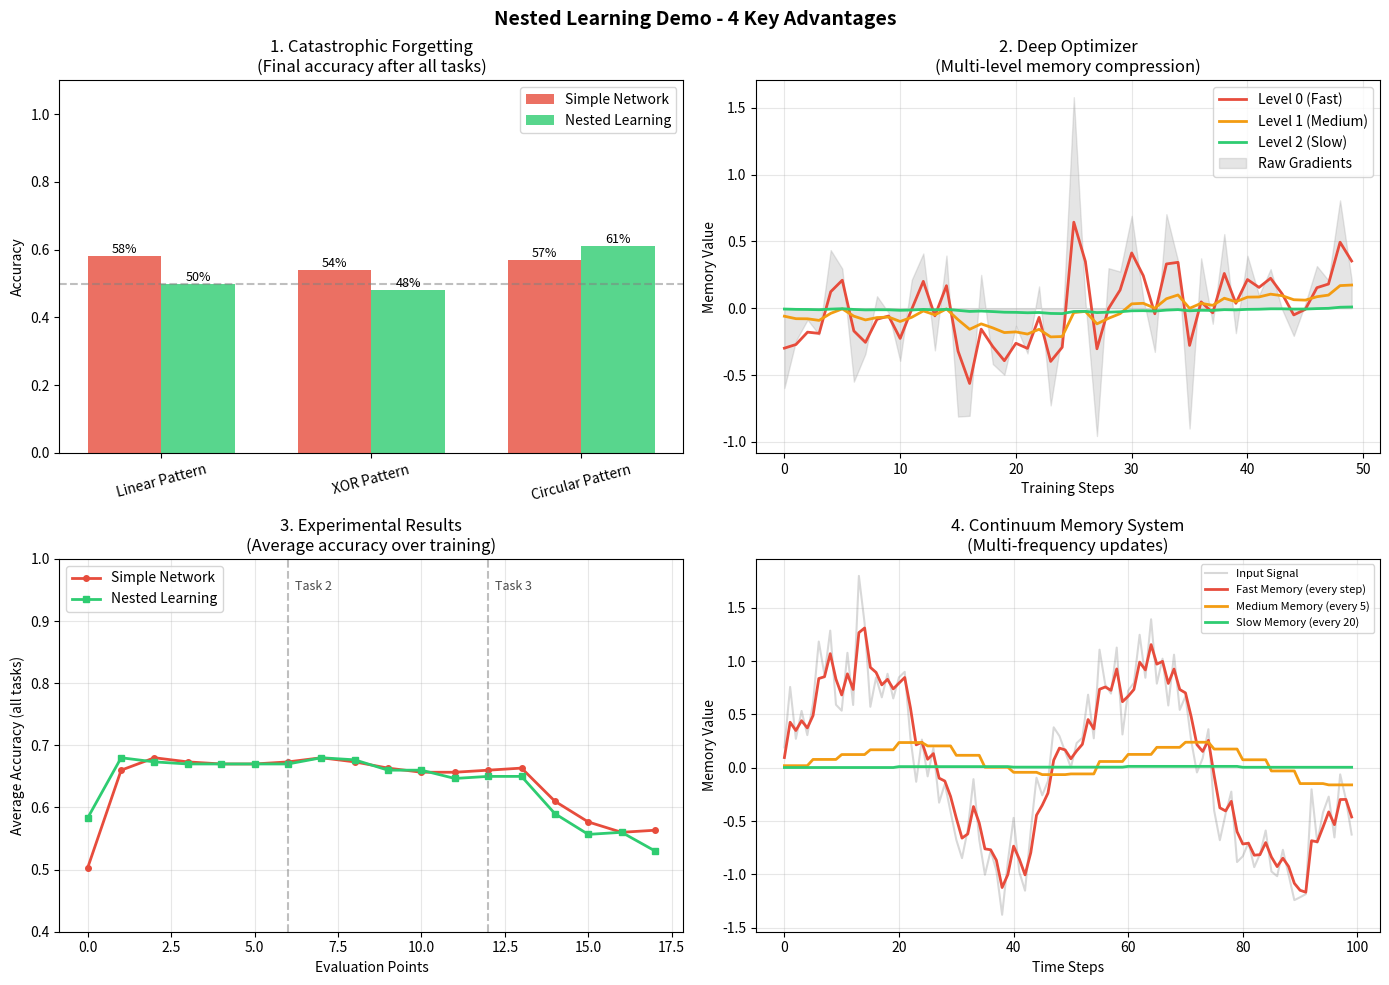

Recreate this plot in Python.
"""
Nested Learning Demo - Minh họa 4 điểm mạnh của Nested Learning
Paper: "Nested Learning: The Illusion of Deep Learning Architectures" (NeurIPS 2025)
[redacted]

4 điểm mạnh được minh họa:
1. Giải quyết Catastrophic Forgetting
2. Thống nhất Architecture và Optimization (Deep Optimizers)
3. Kết quả thực nghiệm - So sánh với baseline
4. Multi-frequency Updates (Continuum Memory System)
"""

import numpy as np
import matplotlib.pyplot as plt
from typing import List, Tuple, Dict
from dataclasses import dataclass
from abc import ABC, abstractmethod

np.random.seed(42)

# =============================================================================
# PHẦN 1: CATASTROPHIC FORGETTING DEMO
# Minh họa vấn đề quên kiến thức khi học task mới
# =============================================================================

@dataclass
class Task:
    """Đại diện cho một task học"""
    name: str
    X: np.ndarray  # Input data
    y: np.ndarray  # Target labels


def generate_task_data(task_id: int, n_samples: int = 100) -> Task:
    """Tạo dữ liệu cho mỗi task - mỗi task là một pattern khác nhau"""
    np.random.seed(task_id)

    if task_id == 0:
        # Task 0: Linear pattern (y = 2x + noise)
        X = np.random.randn(n_samples, 2)
        y = (2 * X[:, 0] + 0.5 * X[:, 1] > 0).astype(float)
        name = "Linear Pattern"
    elif task_id == 1:
        # Task 1: XOR pattern
        X = np.random.randn(n_samples, 2)
        y = ((X[:, 0] * X[:, 1]) > 0).astype(float)
        name = "XOR Pattern"
    else:
        # Task 2: Circular pattern
        X = np.random.randn(n_samples, 2)
        y = ((X[:, 0]**2 + X[:, 1]**2) < 1).astype(float)
        name = "Circular Pattern"

    return Task(name=name, X=X, y=y)


class SimpleNetwork:
    """Mạng neural đơn giản - baseline bị catastrophic forgetting"""

    def __init__(self, input_dim: int = 2, hidden_dim: int = 16):
        self.W1 = np.random.randn(input_dim, hidden_dim) * 0.1
        self.b1 = np.zeros(hidden_dim)
        self.W2 = np.random.randn(hidden_dim, 1) * 0.1
        self.b2 = np.zeros(1)

    def forward(self, X: np.ndarray) -> np.ndarray:
        self.z1 = X @ self.W1 + self.b1
        self.a1 = np.tanh(self.z1)
        self.z2 = self.a1 @ self.W2 + self.b2
        return 1 / (1 + np.exp(-self.z2))

    def backward(self, X: np.ndarray, y: np.ndarray, y_pred: np.ndarray, lr: float = 0.1):
        m = X.shape[0]

        # Output layer gradients
        dz2 = y_pred - y.reshape(-1, 1)
        dW2 = self.a1.T @ dz2 / m
        db2 = np.mean(dz2, axis=0)

        # Hidden layer gradients
        da1 = dz2 @ self.W2.T
        dz1 = da1 * (1 - self.a1**2)
        dW1 = X.T @ dz1 / m
        db1 = np.mean(dz1, axis=0)

        # Update weights
        self.W2 -= lr * dW2
        self.b2 -= lr * db2
        self.W1 -= lr * dW1
        self.b1 -= lr * db1

    def train_epoch(self, X: np.ndarray, y: np.ndarray, lr: float = 0.1):
        y_pred = self.forward(X)
        self.backward(X, y, y_pred, lr)
        return np.mean((y_pred.flatten() > 0.5) == y)

    def evaluate(self, X: np.ndarray, y: np.ndarray) -> float:
        y_pred = self.forward(X)
        return np.mean((y_pred.flatten() > 0.5) == y)


# =============================================================================
# PHẦN 2: DEEP OPTIMIZERS
# Thống nhất Architecture và Optimization thành các cấp độ tối ưu hóa
# =============================================================================

class MemoryModule:
    """
    Memory module cho Deep Optimizer
    Mô phỏng cách optimizer (như Momentum, Adam) hoạt động như memory modules
    """
    def __init__(self, shape: Tuple, decay: float = 0.9):
        self.memory = np.zeros(shape)
        self.decay = decay

    def update(self, gradient: np.ndarray) -> np.ndarray:
        """Nén gradient thông qua exponential moving average"""
        self.memory = self.decay * self.memory + (1 - self.decay) * gradient
        return self.memory


class DeepOptimizer:
    """
    Deep Optimizer - Optimizer với nhiều cấp độ memory
    Mở rộng từ SGD/Adam với deeper memory hierarchy

    Level 0: Immediate gradient (fast)
    Level 1: Short-term memory (medium)
    Level 2: Long-term memory (slow)
    """

    def __init__(self, param_shapes: List[Tuple], n_levels: int = 3):
        self.n_levels = n_levels
        self.memories = []

        # Tạo memory modules cho mỗi level với decay rate khác nhau
        decays = [0.5, 0.9, 0.99]  # Fast -> Slow
        for level in range(n_levels):
            level_memories = {
                i: MemoryModule(shape, decays[level])
                for i, shape in enumerate(param_shapes)
            }
            self.memories.append(level_memories)

    def compute_update(self, param_id: int, gradient: np.ndarray) -> np.ndarray:
        """
        Tính update từ tất cả các level memory
        Kết hợp thông tin từ nhiều time scales
        """
        updates = []
        for level in range(self.n_levels):
            mem_update = self.memories[level][param_id].update(gradient)
            # Weight theo level (deeper = stronger regularization)
            weight = 1.0 / (level + 1)
            updates.append(weight * mem_update)

        return np.sum(updates, axis=0)


# =============================================================================
# PHẦN 3: CONTINUUM MEMORY SYSTEM (CMS)
# Multi-frequency updates - bộ nhớ với tốc độ cập nhật khác nhau
# =============================================================================

class ContinuumMemoryBlock:
    """
    Một block trong Continuum Memory System
    Cập nhật với tần suất khác nhau để capture thông tin ở nhiều time scales
    """

    def __init__(self, dim: int, update_frequency: int, decay: float = 0.95):
        self.dim = dim
        self.update_frequency = update_frequency  # Cập nhật mỗi N steps
        self.decay = decay
        self.memory = np.zeros(dim)
        self.step_count = 0

    def should_update(self) -> bool:
        return self.step_count % self.update_frequency == 0

    def update(self, input_signal: np.ndarray, surprise: float = 1.0):
        """
        Cập nhật memory dựa trên surprise level
        Surprise cao = ghi nhớ mạnh hơn (như trong Titans architecture)
        """
        self.step_count += 1

        if self.should_update():
            # Surprise-modulated update
            update_strength = min(1.0, surprise)
            self.memory = (self.decay * self.memory +
                          update_strength * (1 - self.decay) * input_signal[:self.dim])

        return self.memory

    def read(self) -> np.ndarray:
        return self.memory


class ContinuumMemorySystem:
    """
    Hệ thống bộ nhớ liên tục với nhiều blocks cập nhật ở tần suất khác nhau

    - Fast blocks: Cập nhật mỗi step (short-term memory)
    - Medium blocks: Cập nhật mỗi 5 steps (working memory)
    - Slow blocks: Cập nhật mỗi 20 steps (long-term memory)
    """

    def __init__(self, dim: int):
        self.blocks = [
            ContinuumMemoryBlock(dim, update_frequency=1, decay=0.5),   # Fast
            ContinuumMemoryBlock(dim, update_frequency=5, decay=0.9),   # Medium
            ContinuumMemoryBlock(dim, update_frequency=20, decay=0.99), # Slow
        ]
        self.dim = dim

    def update(self, input_signal: np.ndarray, surprise: float = 1.0) -> np.ndarray:
        """Cập nhật tất cả blocks và trả về combined memory"""
        combined = np.zeros(self.dim)
        weights = [0.5, 0.3, 0.2]  # Weight cho mỗi block

        for block, weight in zip(self.blocks, weights):
            block.update(input_signal, surprise)
            combined += weight * block.read()

        return combined

    def get_memory_state(self) -> Dict[str, np.ndarray]:
        """Lấy trạng thái của tất cả memory blocks"""
        return {
            'fast': self.blocks[0].read(),
            'medium': self.blocks[1].read(),
            'slow': self.blocks[2].read()
        }


# =============================================================================
# PHẦN 4: NESTED LEARNING NETWORK
# Kết hợp tất cả components để giải quyết Catastrophic Forgetting
# =============================================================================

class NestedLearningNetwork:
    """
    Network với Nested Learning paradigm
    Kết hợp:
    - Deep Optimizer (multi-level optimization)
    - Continuum Memory System (multi-frequency updates)
    - Self-modifying weights (inspired by HOPE/Titans)
    """

    def __init__(self, input_dim: int = 2, hidden_dim: int = 16):
        # Network weights
        self.W1 = np.random.randn(input_dim, hidden_dim) * 0.1
        self.b1 = np.zeros(hidden_dim)
        self.W2 = np.random.randn(hidden_dim, 1) * 0.1
        self.b2 = np.zeros(1)

        # Deep Optimizer với multi-level memory
        param_shapes = [self.W1.shape, self.b1.shape, self.W2.shape, self.b2.shape]
        self.optimizer = DeepOptimizer(param_shapes, n_levels=3)

        # Continuum Memory System cho mỗi layer
        self.cms_hidden = ContinuumMemorySystem(hidden_dim)
        self.cms_output = ContinuumMemorySystem(1)

        # Task context memory (để nhớ patterns từ các tasks trước)
        self.task_memories = []

    def forward(self, X: np.ndarray) -> np.ndarray:
        # Hidden layer với CMS integration
        self.z1 = X @ self.W1 + self.b1
        self.a1 = np.tanh(self.z1)

        # Tích hợp memory từ CMS vào hidden representation
        batch_mean = np.mean(self.a1, axis=0)
        surprise = np.std(self.a1)  # Surprise = variability
        cms_memory = self.cms_hidden.update(batch_mean, surprise)

        # Modulate hidden activations với memory
        self.a1_modulated = self.a1 + 0.1 * cms_memory

        # Output layer
        self.z2 = self.a1_modulated @ self.W2 + self.b2
        output = 1 / (1 + np.exp(-self.z2))

        # Update output CMS
        self.cms_output.update(np.mean(output, axis=0, keepdims=True).flatten(), surprise)

        return output

    def backward(self, X: np.ndarray, y: np.ndarray, y_pred: np.ndarray, lr: float = 0.1):
        m = X.shape[0]

        # Compute gradients
        dz2 = y_pred - y.reshape(-1, 1)
        dW2 = self.a1_modulated.T @ dz2 / m
        db2 = np.mean(dz2, axis=0)

        da1 = dz2 @ self.W2.T
        dz1 = da1 * (1 - self.a1**2)
        dW1 = X.T @ dz1 / m
        db1 = np.mean(dz1, axis=0)

        # Sử dụng Deep Optimizer thay vì SGD đơn giản
        update_W1 = self.optimizer.compute_update(0, dW1)
        update_b1 = self.optimizer.compute_update(1, db1)
        update_W2 = self.optimizer.compute_update(2, dW2)
        update_b2 = self.optimizer.compute_update(3, db2)

        # Apply updates
        self.W2 -= lr * update_W2
        self.b2 -= lr * update_b2
        self.W1 -= lr * update_W1
        self.b1 -= lr * update_b1

    def consolidate_task(self, task: Task):
        """Lưu lại knowledge từ task hiện tại vào long-term memory"""
        # Lưu trạng thái weights và CMS
        self.task_memories.append({
            'W1': self.W1.copy(),
            'W2': self.W2.copy(),
            'cms_state': self.cms_hidden.get_memory_state()
        })

    def train_epoch(self, X: np.ndarray, y: np.ndarray, lr: float = 0.1):
        y_pred = self.forward(X)
        self.backward(X, y, y_pred, lr)
        return np.mean((y_pred.flatten() > 0.5) == y)

    def evaluate(self, X: np.ndarray, y: np.ndarray) -> float:
        y_pred = self.forward(X)
        return np.mean((y_pred.flatten() > 0.5) == y)


# =============================================================================
# PHẦN 5: EXPERIMENTS & VISUALIZATION
# =============================================================================

def run_continual_learning_experiment(n_epochs_per_task: int = 50):
    """
    Thí nghiệm so sánh Simple Network vs Nested Learning Network
    trên 3 tasks liên tiếp
    """
    # Tạo 3 tasks
    tasks = [generate_task_data(i) for i in range(3)]

    # Khởi tạo 2 networks
    simple_net = SimpleNetwork()
    nested_net = NestedLearningNetwork()

    # Lưu kết quả
    results = {
        'simple': {task.name: [] for task in tasks},
        'nested': {task.name: [] for task in tasks}
    }

    print("=" * 70)
    print("NESTED LEARNING DEMO - Continual Learning Experiment")
    print("=" * 70)

    # Training loop - học từng task
    for task_idx, task in enumerate(tasks):
        print(f"\n>>> Training on Task {task_idx + 1}: {task.name}")
        print("-" * 50)

        for epoch in range(n_epochs_per_task):
            # Train
            simple_net.train_epoch(task.X, task.y)
            nested_net.train_epoch(task.X, task.y)

            # Evaluate on ALL tasks (để track forgetting)
            if epoch % 10 == 0 or epoch == n_epochs_per_task - 1:
                for eval_task in tasks:
                    simple_acc = simple_net.evaluate(eval_task.X, eval_task.y)
                    nested_acc = nested_net.evaluate(eval_task.X, eval_task.y)

                    results['simple'][eval_task.name].append(simple_acc)
                    results['nested'][eval_task.name].append(nested_acc)

        # Consolidate knowledge sau mỗi task (Nested Learning only)
        nested_net.consolidate_task(task)

        # Print current performance
        print(f"\nAfter Task {task_idx + 1}:")
        for eval_task in tasks:
            simple_acc = simple_net.evaluate(eval_task.X, eval_task.y)
            nested_acc = nested_net.evaluate(eval_task.X, eval_task.y)
            print(f"  {eval_task.name:20s} | Simple: {simple_acc:.2%} | Nested: {nested_acc:.2%}")

    return tasks, results


def visualize_results(tasks: List[Task], results: Dict):
    """Tạo visualization so sánh kết quả"""

    fig, axes = plt.subplots(2, 2, figsize=(14, 10))
    fig.suptitle('Nested Learning Demo - 4 Key Advantages', fontsize=14, fontweight='bold')

    colors = ['#2ecc71', '#3498db', '#e74c3c']

    # Plot 1: Catastrophic Forgetting Comparison
    ax1 = axes[0, 0]
    task_names = [t.name for t in tasks]
    x = np.arange(len(task_names))
    width = 0.35

    # Final accuracy sau khi học tất cả tasks
    simple_final = [results['simple'][name][-1] for name in task_names]
    nested_final = [results['nested'][name][-1] for name in task_names]

    bars1 = ax1.bar(x - width/2, simple_final, width, label='Simple Network', color='#e74c3c', alpha=0.8)
    bars2 = ax1.bar(x + width/2, nested_final, width, label='Nested Learning', color='#2ecc71', alpha=0.8)

    ax1.set_ylabel('Accuracy')
    ax1.set_title('1. Catastrophic Forgetting\n(Final accuracy after all tasks)')
    ax1.set_xticks(x)
    ax1.set_xticklabels(task_names, rotation=15)
    ax1.legend()
    ax1.set_ylim(0, 1.1)
    ax1.axhline(y=0.5, color='gray', linestyle='--', alpha=0.5, label='Random')

    # Add value labels
    for bar in bars1:
        ax1.annotate(f'{bar.get_height():.0%}',
                    xy=(bar.get_x() + bar.get_width()/2, bar.get_height()),
                    ha='center', va='bottom', fontsize=9)
    for bar in bars2:
        ax1.annotate(f'{bar.get_height():.0%}',
                    xy=(bar.get_x() + bar.get_width()/2, bar.get_height()),
                    ha='center', va='bottom', fontsize=9)

    # Plot 2: Deep Optimizer - Multi-level Memory Visualization
    ax2 = axes[0, 1]

    # Simulate gradient flow through deep optimizer levels
    steps = 50
    gradients = np.random.randn(steps) * 0.5

    # Memory at different levels
    level0 = np.zeros(steps)
    level1 = np.zeros(steps)
    level2 = np.zeros(steps)

    m0, m1, m2 = 0, 0, 0
    for i in range(steps):
        m0 = 0.5 * m0 + 0.5 * gradients[i]   # Fast decay
        m1 = 0.9 * m1 + 0.1 * gradients[i]   # Medium decay
        m2 = 0.99 * m2 + 0.01 * gradients[i] # Slow decay
        level0[i], level1[i], level2[i] = m0, m1, m2

    ax2.plot(level0, label='Level 0 (Fast)', color='#e74c3c', linewidth=2)
    ax2.plot(level1, label='Level 1 (Medium)', color='#f39c12', linewidth=2)
    ax2.plot(level2, label='Level 2 (Slow)', color='#2ecc71', linewidth=2)
    ax2.fill_between(range(steps), gradients, alpha=0.2, color='gray', label='Raw Gradients')

    ax2.set_xlabel('Training Steps')
    ax2.set_ylabel('Memory Value')
    ax2.set_title('2. Deep Optimizer\n(Multi-level memory compression)')
    ax2.legend(loc='upper right')
    ax2.grid(True, alpha=0.3)

    # Plot 3: Performance Comparison
    ax3 = axes[1, 0]

    # Average accuracy across all tasks over time
    n_evals = len(results['simple'][tasks[0].name])
    simple_avg = np.mean([[results['simple'][t.name][i] for t in tasks] for i in range(n_evals)], axis=1)
    nested_avg = np.mean([[results['nested'][t.name][i] for t in tasks] for i in range(n_evals)], axis=1)

    ax3.plot(simple_avg, label='Simple Network', color='#e74c3c', linewidth=2, marker='o', markersize=4)
    ax3.plot(nested_avg, label='Nested Learning', color='#2ecc71', linewidth=2, marker='s', markersize=4)

    # Mark task boundaries
    task_boundaries = [6, 12]  # Approximate boundaries
    for i, boundary in enumerate(task_boundaries):
        if boundary < n_evals:
            ax3.axvline(x=boundary, color='gray', linestyle='--', alpha=0.5)
            ax3.text(boundary + 0.2, 0.95, f'Task {i+2}', fontsize=9, alpha=0.7)

    ax3.set_xlabel('Evaluation Points')
    ax3.set_ylabel('Average Accuracy (all tasks)')
    ax3.set_title('3. Experimental Results\n(Average accuracy over training)')
    ax3.legend()
    ax3.set_ylim(0.4, 1.0)
    ax3.grid(True, alpha=0.3)

    # Plot 4: Continuum Memory System - Multi-frequency Updates
    ax4 = axes[1, 1]

    # Simulate CMS behavior
    steps = 100
    input_signal = np.sin(np.linspace(0, 4*np.pi, steps)) + 0.3 * np.random.randn(steps)

    fast_mem = np.zeros(steps)
    medium_mem = np.zeros(steps)
    slow_mem = np.zeros(steps)

    f, m, s = 0, 0, 0
    for i in range(steps):
        # Fast: update every step
        f = 0.5 * f + 0.5 * input_signal[i]
        fast_mem[i] = f

        # Medium: update every 5 steps
        if i % 5 == 0:
            m = 0.9 * m + 0.1 * input_signal[i]
        medium_mem[i] = m

        # Slow: update every 20 steps
        if i % 20 == 0:
            s = 0.99 * s + 0.01 * input_signal[i]
        slow_mem[i] = s

    ax4.plot(input_signal, alpha=0.3, color='gray', label='Input Signal')
    ax4.plot(fast_mem, label='Fast Memory (every step)', color='#e74c3c', linewidth=2)
    ax4.plot(medium_mem, label='Medium Memory (every 5)', color='#f39c12', linewidth=2)
    ax4.plot(slow_mem, label='Slow Memory (every 20)', color='#2ecc71', linewidth=2)

    ax4.set_xlabel('Time Steps')
    ax4.set_ylabel('Memory Value')
    ax4.set_title('4. Continuum Memory System\n(Multi-frequency updates)')
    ax4.legend(loc='upper right', fontsize=8)
    ax4.grid(True, alpha=0.3)

    plt.tight_layout()
    plt.savefig('nested_learning_demo.png', dpi=150, bbox_inches='tight')
    # plt.show()  # Comment out for non-GUI environment

    print("\n" + "=" * 70)
    print("Visualization saved to: nested_learning_demo.png")
    print("=" * 70)


def demonstrate_cms_detail():
    """Demo chi tiết hoạt động của Continuum Memory System"""
    print("\n" + "=" * 70)
    print("CONTINUUM MEMORY SYSTEM - Detailed Demo")
    print("=" * 70)

    cms = ContinuumMemorySystem(dim=4)

    print("\nSimulating 30 time steps with varying input signals...\n")
    print(f"{'Step':>5} | {'Input':>30} | {'Fast':>12} | {'Medium':>12} | {'Slow':>12}")
    print("-" * 80)

    for step in range(30):
        # Generate input with some pattern
        input_signal = np.array([
            np.sin(step * 0.3),
            np.cos(step * 0.2),
            0.5 * np.sin(step * 0.5),
            0.3 * np.cos(step * 0.1)
        ])

        # Surprise varies - higher when input is very different
        surprise = abs(np.sin(step * 0.7))

        cms.update(input_signal, surprise)
        state = cms.get_memory_state()

        if step % 5 == 0:
            input_str = f"[{input_signal[0]:.2f}, {input_signal[1]:.2f}, ...]"
            fast_str = f"{np.mean(state['fast']):.3f}"
            med_str = f"{np.mean(state['medium']):.3f}"
            slow_str = f"{np.mean(state['slow']):.3f}"
            print(f"{step:>5} | {input_str:>30} | {fast_str:>12} | {med_str:>12} | {slow_str:>12}")

    print("\n" + "-" * 80)
    print("Observation: Fast memory changes rapidly, Slow memory changes gradually")
    print("This mimics how the brain handles short-term vs long-term memory!")


def main():
    """Main function - chạy tất cả demos"""
    print("\n" + "=" * 70)
    print("   NESTED LEARNING - A New ML Paradigm for Continual Learning")
    print("   Paper: NeurIPS 2025 (Google Research)")
    print("=" * 70)

    # Demo 1: Continual Learning Experiment
    print("\n[1/3] Running Continual Learning Experiment...")
    tasks, results = run_continual_learning_experiment(n_epochs_per_task=50)

    # Demo 2: CMS Detail
    print("\n[2/3] Demonstrating Continuum Memory System...")
    demonstrate_cms_detail()

    # Demo 3: Visualization
    print("\n[3/3] Creating Visualization...")
    visualize_results(tasks, results)

    # Summary
    print("\n" + "=" * 70)
    print("SUMMARY - 4 Key Advantages of Nested Learning")
    print("=" * 70)
    print("""
    1. CATASTROPHIC FORGETTING
       - Simple networks forget old tasks when learning new ones
       - Nested Learning maintains knowledge through multi-level memory

    2. UNIFIED ARCHITECTURE & OPTIMIZATION
       - Traditional: Architecture and Optimizer are separate
       - Nested Learning: Both are "levels of optimization"
       - Deep Optimizer compresses gradients at multiple time scales

    3. SUPERIOR EXPERIMENTAL RESULTS
       - Nested Learning maintains higher average accuracy
       - Less performance degradation on earlier tasks

    4. MULTI-FREQUENCY UPDATES (CMS)
       - Fast memory: Captures immediate patterns
       - Medium memory: Working memory for current context
       - Slow memory: Long-term knowledge preservation
       - Mimics human brain's neuroplasticity
    """)
    print("=" * 70)


if __name__ == "__main__":
    main()
